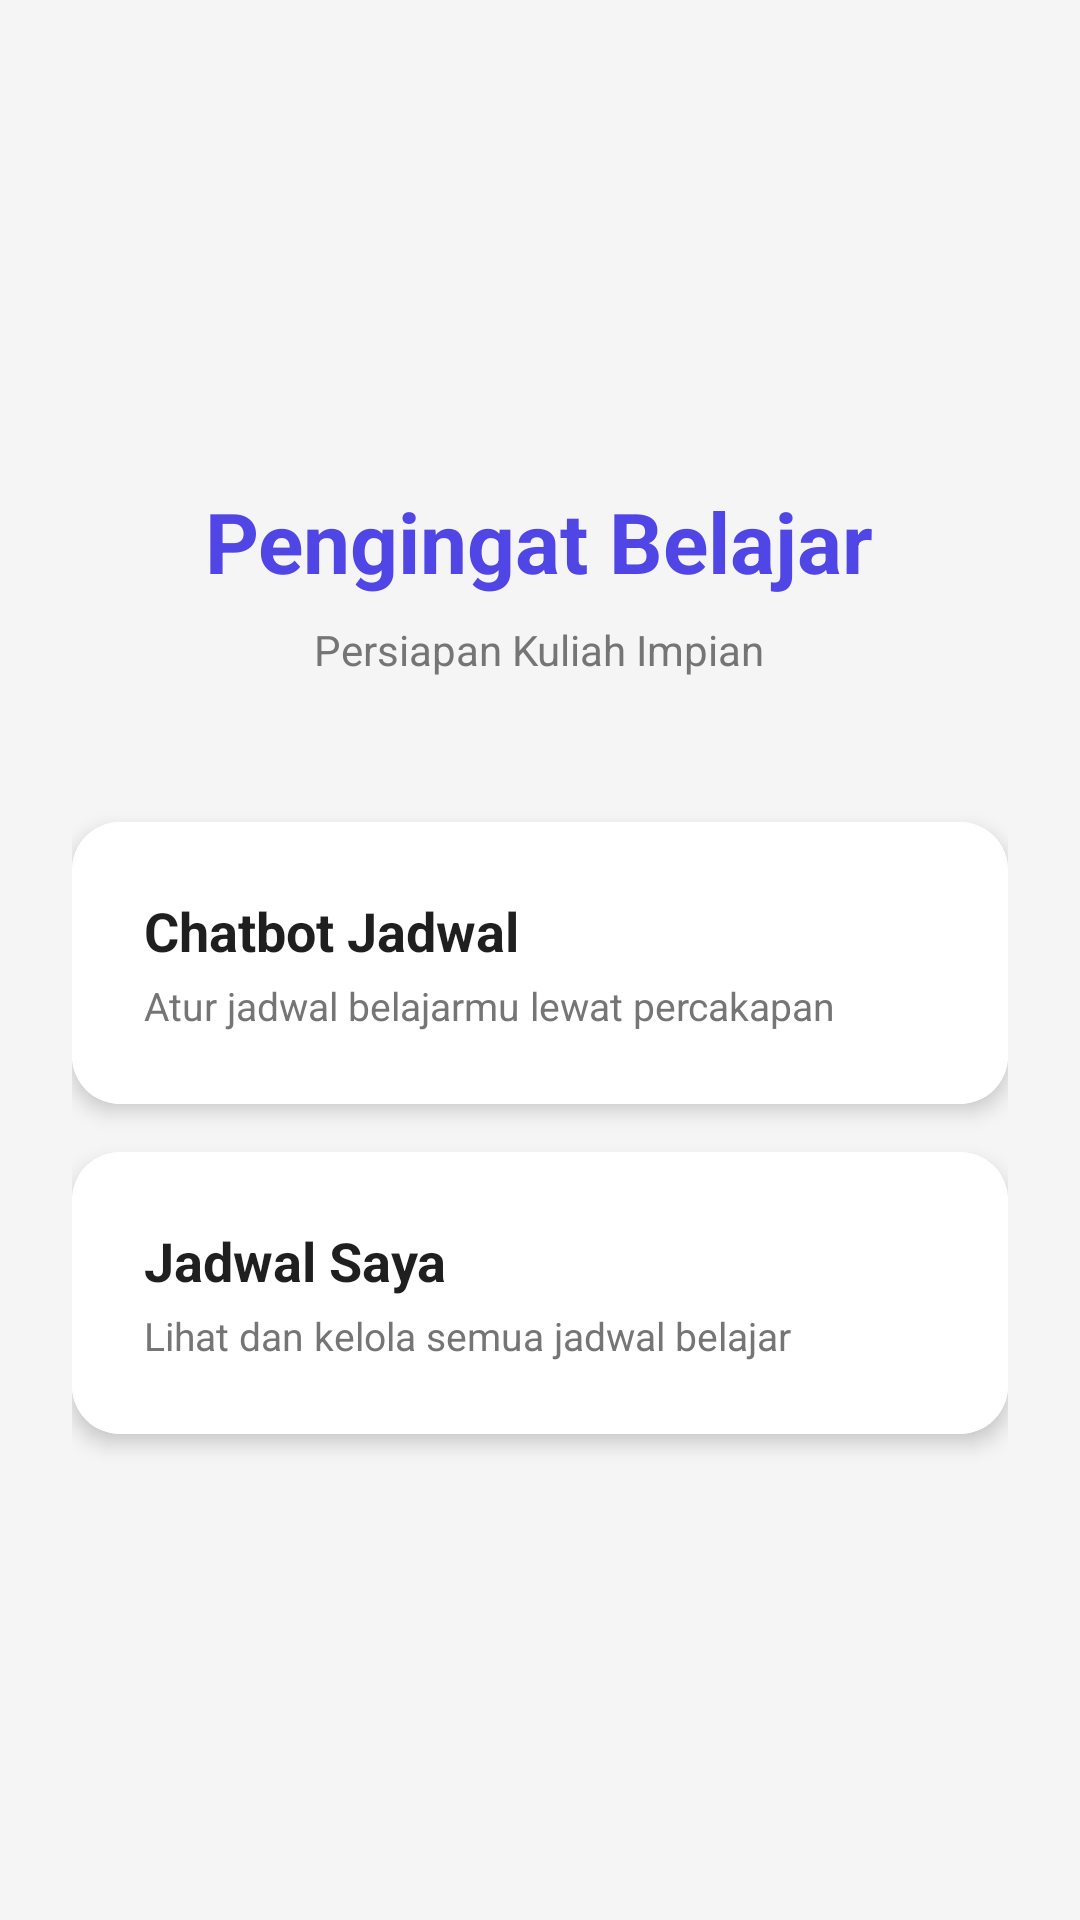

Here is an Android app screen rendered from its layout file. Give the layout XML and the strings, colors and styles it references.
<!-- AndroidManifest.xml: application theme Theme.BelajarApp -->
<!-- res/layout/activity_main.xml -->
<?xml version="1.0" encoding="utf-8"?>
<LinearLayout xmlns:android="http://schemas.android.com/apk/res/android"
    android:layout_width="match_parent"
    android:layout_height="match_parent"
    android:orientation="vertical"
    android:background="@color/background"
    android:padding="24dp"
    android:gravity="center">

    <TextView
        android:layout_width="wrap_content"
        android:layout_height="wrap_content"
        android:text="Pengingat Belajar"
        android:textSize="28sp"
        android:textStyle="bold"
        android:textColor="@color/primary"
        android:layout_marginBottom="8dp" />

    <TextView
        android:layout_width="wrap_content"
        android:layout_height="wrap_content"
        android:text="Persiapan Kuliah Impian"
        android:textSize="14sp"
        android:textColor="@color/text_secondary"
        android:layout_marginBottom="48dp" />

    <androidx.cardview.widget.CardView
        android:layout_width="match_parent"
        android:layout_height="wrap_content"
        android:layout_marginBottom="16dp"
        app:cardCornerRadius="16dp"
        app:cardElevation="4dp"
        xmlns:app="http://schemas.android.com/apk/res-auto">

        <LinearLayout
            android:id="@+id/btnChatbot"
            android:layout_width="match_parent"
            android:layout_height="wrap_content"
            android:orientation="vertical"
            android:padding="24dp"
            android:background="@color/surface"
            android:clickable="true"
            android:focusable="true">

            <TextView
                android:layout_width="wrap_content"
                android:layout_height="wrap_content"
                android:text="Chatbot Jadwal"
                android:textSize="18sp"
                android:textStyle="bold"
                android:textColor="@color/text_primary" />

            <TextView
                android:layout_width="wrap_content"
                android:layout_height="wrap_content"
                android:text="Atur jadwal belajarmu lewat percakapan"
                android:textSize="13sp"
                android:textColor="@color/text_secondary"
                android:layout_marginTop="4dp" />
        </LinearLayout>
    </androidx.cardview.widget.CardView>

    <androidx.cardview.widget.CardView
        android:layout_width="match_parent"
        android:layout_height="wrap_content"
        app:cardCornerRadius="16dp"
        app:cardElevation="4dp"
        xmlns:app="http://schemas.android.com/apk/res-auto">

        <LinearLayout
            android:id="@+id/btnJadwal"
            android:layout_width="match_parent"
            android:layout_height="wrap_content"
            android:orientation="vertical"
            android:padding="24dp"
            android:background="@color/surface"
            android:clickable="true"
            android:focusable="true">

            <TextView
                android:layout_width="wrap_content"
                android:layout_height="wrap_content"
                android:text="Jadwal Saya"
                android:textSize="18sp"
                android:textStyle="bold"
                android:textColor="@color/text_primary" />

            <TextView
                android:layout_width="wrap_content"
                android:layout_height="wrap_content"
                android:text="Lihat dan kelola semua jadwal belajar"
                android:textSize="13sp"
                android:textColor="@color/text_secondary"
                android:layout_marginTop="4dp" />
        </LinearLayout>
    </androidx.cardview.widget.CardView>

</LinearLayout>
<!-- resources referenced by this layout -->
<resources>
  <color name="background">#F5F5F5</color>
  <color name="primary">#4F46E5</color>
  <color name="surface">#FFFFFF</color>
  <color name="text_primary">#1F1F1F</color>
  <color name="text_secondary">#757575</color>
  <style name="Theme.BelajarApp" parent="Theme.MaterialComponents.DayNight.DarkActionBar">
          <item name="colorPrimary">@color/primary</item>
          <item name="colorPrimaryDark">@color/primary_dark</item>
          <item name="colorAccent">@color/secondary</item>
          <item name="android:windowBackground">@color/background</item>
          <item name="windowActionBar">false</item>
          <item name="windowNoTitle">true</item>
      </style>
  <color name="primary_dark">#3730A3</color>
  <color name="secondary">#7C3AED</color>
</resources>
